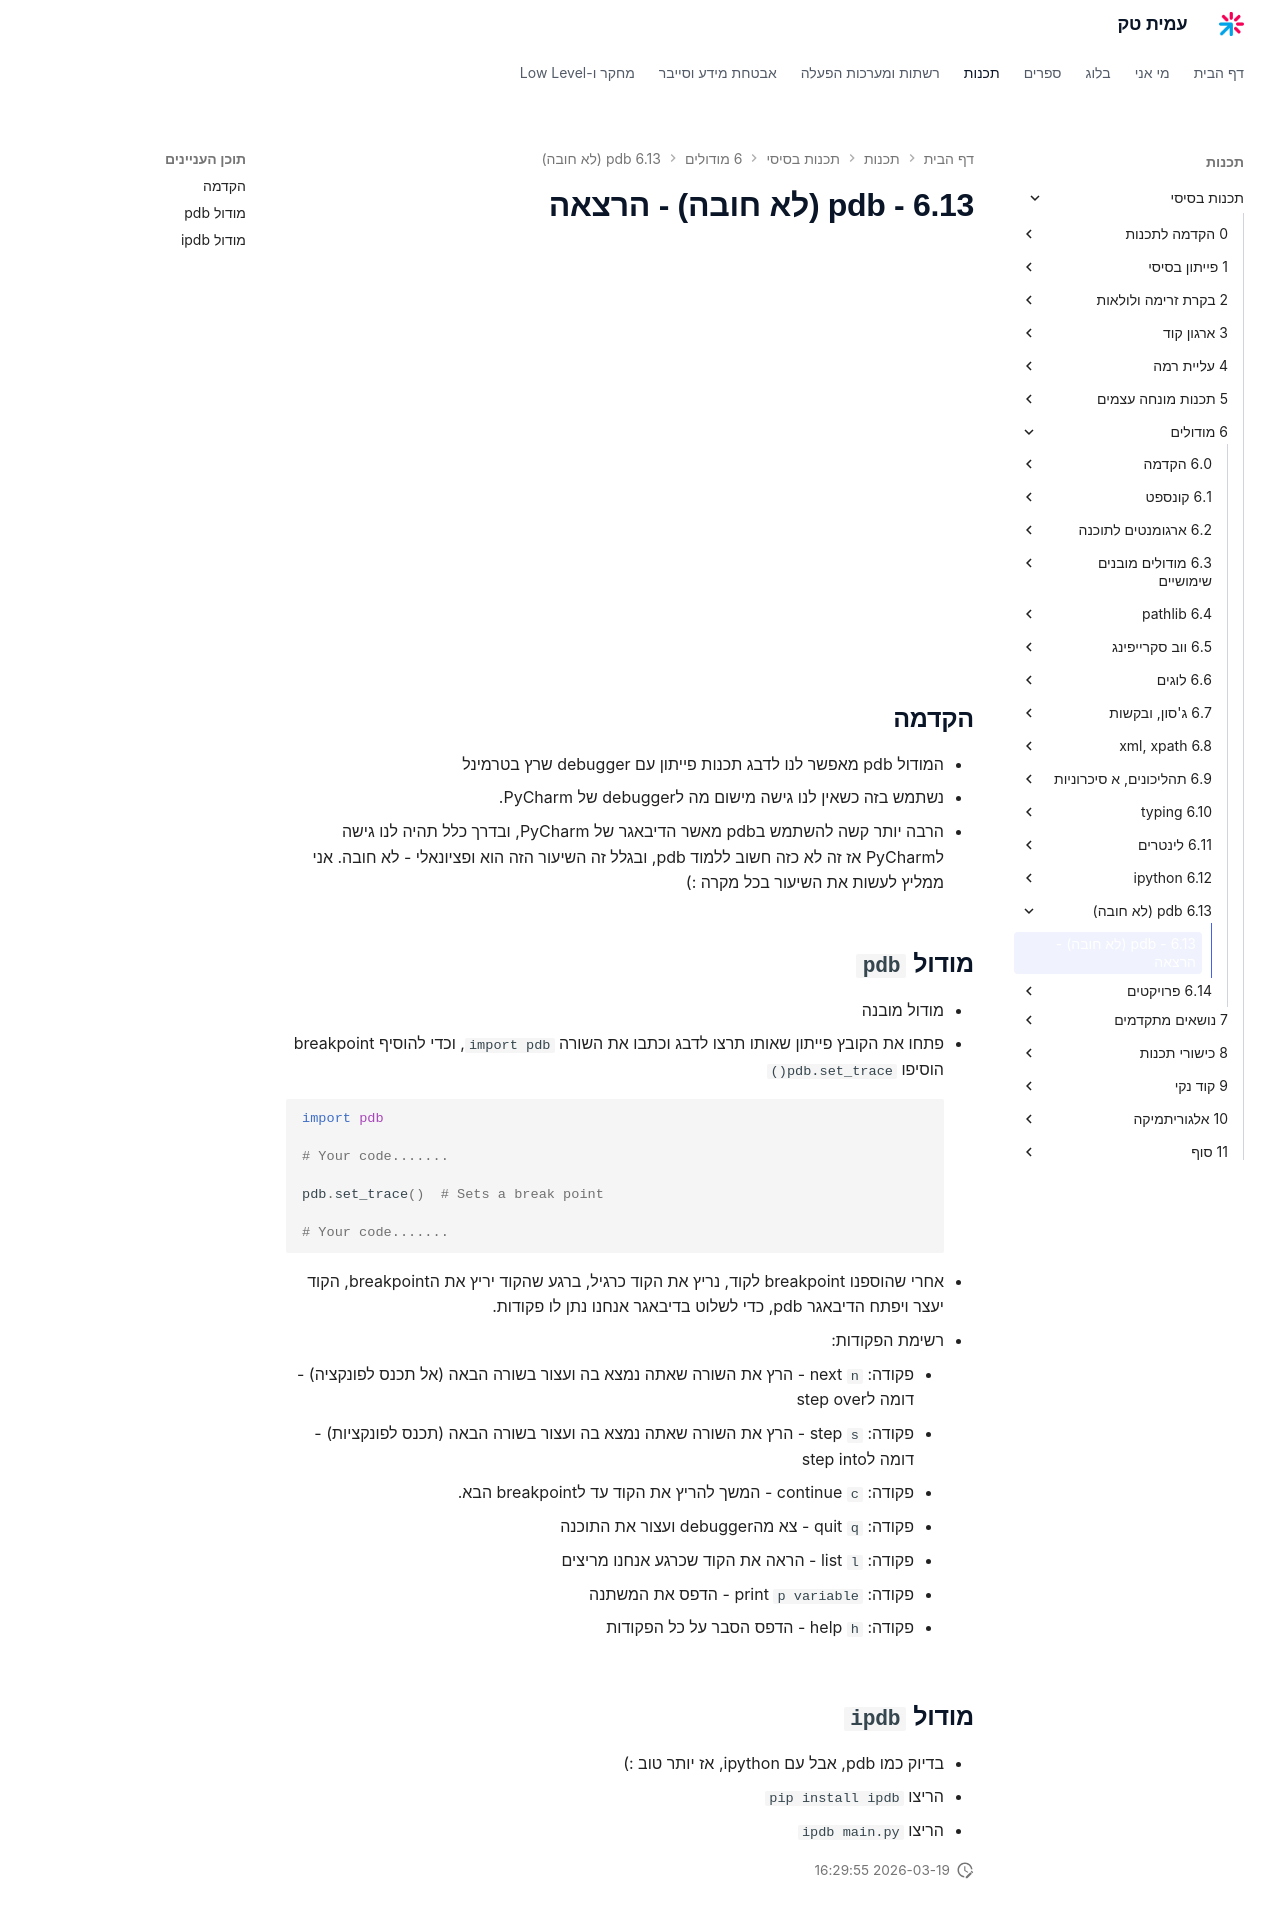

repository: AmitPinchasi/amittech · page: תכנות-בסיסי/6 - מודולים/6.13 - pdb (לא חובה)/6.13 - pdb (לא חובה) - הרצאה/index.html · generator: mkdocs

## הקדמה
- המודול pdb מאפשר לנו לדבג תכנות פייתון עם debugger שרץ בטרמינל
- נשתמש בזה כשאין לנו גישה מישום מה לdebugger של PyCharm.
- הרבה יותר קשה להשתמש בpdb מאשר הדיבאגר של PyCharm, ובדרך כלל תהיה לנו גישה לPyCharm אז זה לא כזה חשוב ללמוד pdb, ובגלל זה השיעור הזה הוא ופציונאלי - לא חובה. אני ממליץ לעשות את השיעור בכל מקרה :)

## מודול `pdb`
- מודול מובנה
- פתחו את הקובץ פייתון שאותו תרצו לדבג וכתבו את השורה `import pdb`, וכדי להוסיף breakpoint הוסיפו `()pdb.set_trace`
```python
import pdb

# Your code.......

pdb.set_trace()  # Sets a break point

# Your code.......
```
- אחרי שהוספנו breakpoint לקוד, נריץ את הקוד כרגיל, ברגע שהקוד יריץ את הbreakpoint, הקוד יעצר ויפתח הדיבאגר pdb, כדי לשלוט בדיבאגר אנחנו נתן לו פקודות.
- רשימת הפקודות:
	- פקודה: `n` next - הרץ את השורה שאתה נמצא בה ועצור בשורה הבאה (אל תכנס לפונקציה) - דומה לstep over
	- פקודה: `s` step - הרץ את השורה שאתה נמצא בה ועצור בשורה הבאה (תכנס לפונקציות) - דומה לstep into
	- פקודה: `c` continue - המשך להריץ את הקוד עד לbreakpoint הבא.
	- פקודה: `q` quit - צא מהdebugger ועצור את התוכנה
	- פקודה: `l` list - הראה את הקוד שכרגע אנחנו מריצים
	- פקודה: `p variable` print - הדפס את המשתנה
	- פקודה: `h` help - הדפס הסבר על כל הפקודות

## מודול `ipdb`
- בדיוק כמו pdb, אבל עם ipython, אז יותר טוב :) 
- הריצו `pip install ipdb`
- הריצו `ipdb main.py`
